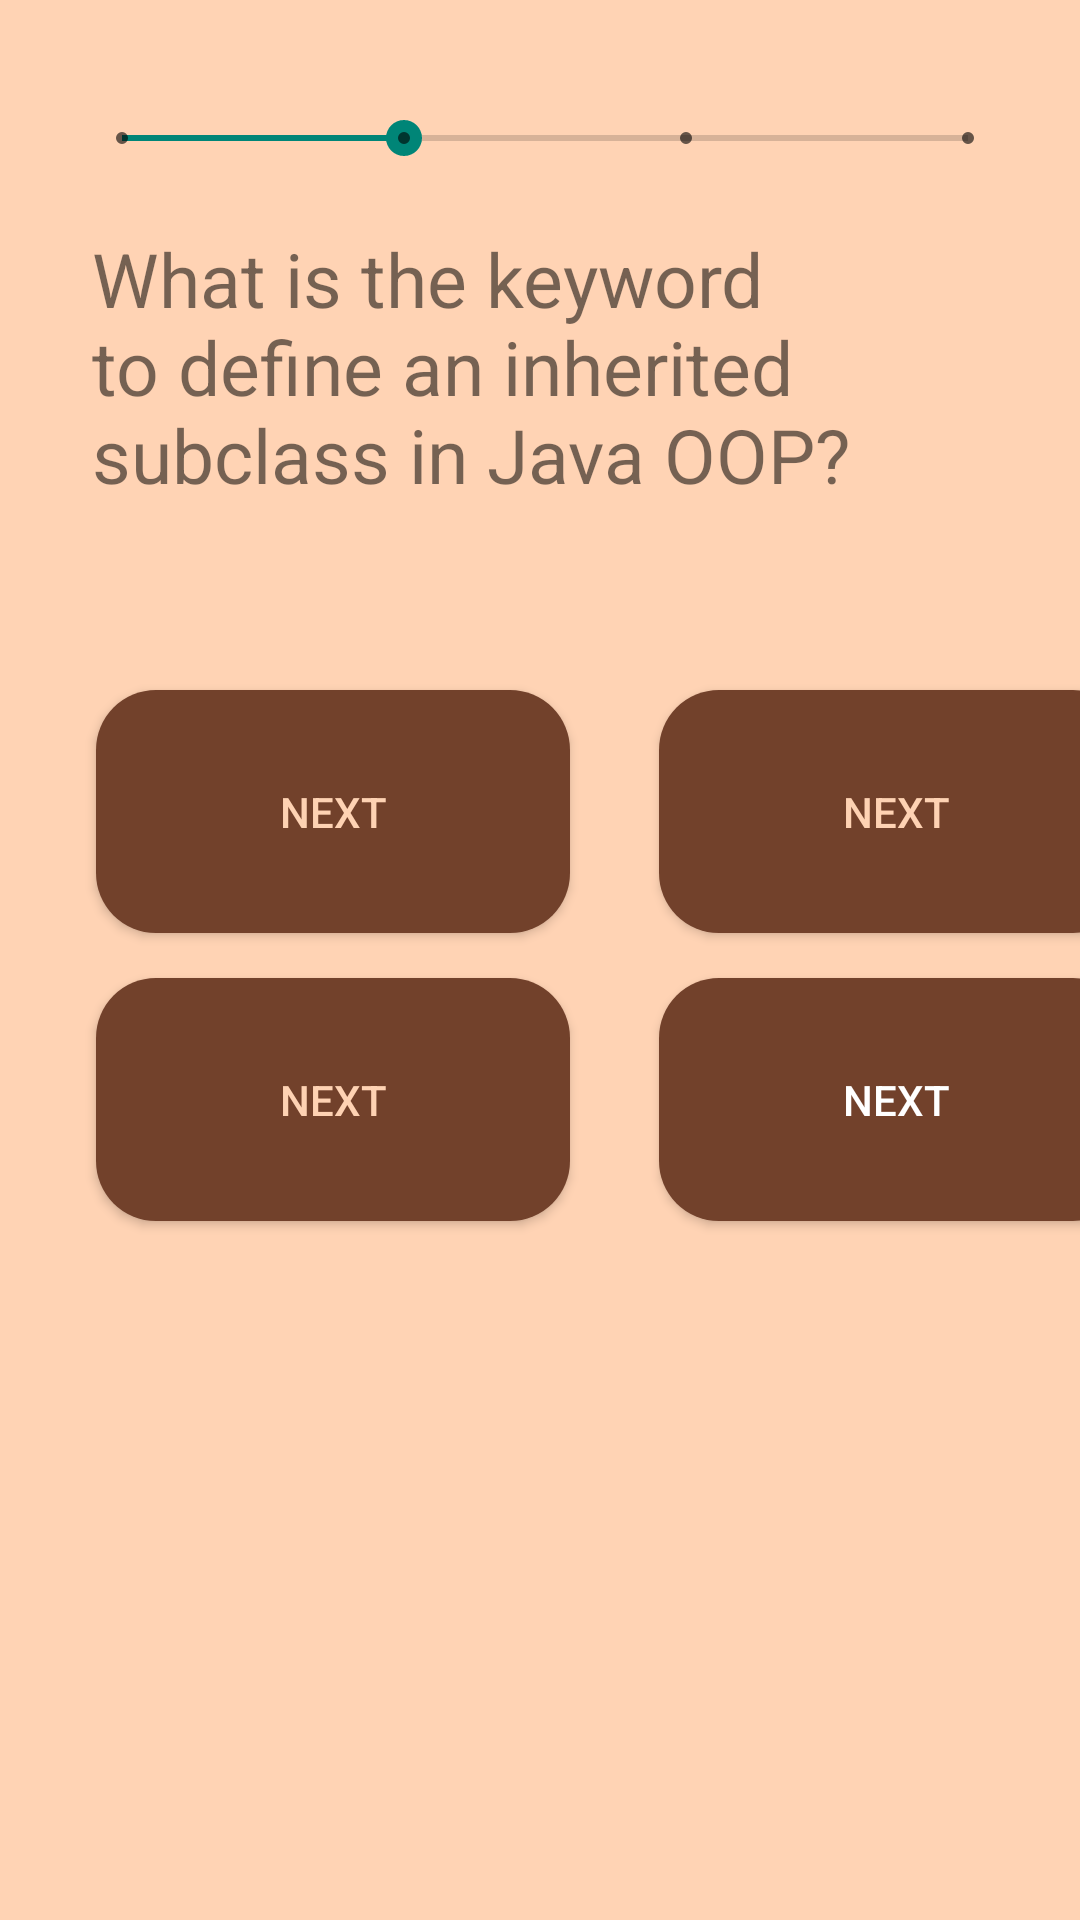

Produce the Android XML layout that renders to this screen, including the resource entries it uses.
<!-- AndroidManifest.xml: application theme Theme.SquirrelManual -->
<!-- res/layout/testpagec.xml -->
<?xml version="1.0" encoding="utf-8"?>
<androidx.constraintlayout.widget.ConstraintLayout xmlns:android="http://schemas.android.com/apk/res/android"
    xmlns:app="http://schemas.android.com/apk/res-auto"
    xmlns:tools="http://schemas.android.com/tools"
    android:layout_width="match_parent"
    android:layout_height="match_parent"
    android:background="#FFD3B4"
   >

    <TextView
        android:id="@+id/textView17"
        android:layout_width="303dp"
        android:layout_height="114dp"
        android:layout_marginTop="70dp"
        android:layout_weight="1"
        android:text="What is the keyword to define an inherited subclass in Java OOP?"
        android:textSize="25sp"
        android:textStyle="normal"
        app:layout_constraintBottom_toTopOf="@+id/constraintLayout3"
        app:layout_constraintEnd_toEndOf="parent"
        app:layout_constraintHorizontal_bias="0.537"
        app:layout_constraintStart_toStartOf="parent"
        app:layout_constraintTop_toTopOf="parent" />

    <androidx.constraintlayout.widget.ConstraintLayout
        android:id="@+id/constraintLayout3"
        android:layout_width="418dp"
        android:layout_height="219dp"
        android:layout_marginTop="24dp"
        app:layout_constraintEnd_toEndOf="parent"
        app:layout_constraintHorizontal_bias="0.0"
        app:layout_constraintStart_toStartOf="parent"
        app:layout_constraintTop_toBottomOf="@+id/textView17">

        <Button
            android:id="@+id/button3"
            android:layout_width="158dp"
            android:layout_height="81dp"
            android:layout_marginStart="32dp"
            android:layout_marginTop="16dp"
            android:layout_marginBottom="15dp"
            android:background="@drawable/rect"
            android:text="Next"
            android:textColor="#FED2B3"
            app:layout_constraintBottom_toTopOf="@+id/button7"
            app:layout_constraintLeft_toRightOf="@id/button7"
            app:layout_constraintStart_toStartOf="parent"
            app:layout_constraintTop_toTopOf="parent"
            app:layout_constraintVertical_bias="0.0"
            tools:layout_constraintTop_toBottomOf="@id/textInputLayout2" />

        <Button
            android:id="@+id/button7"
            android:layout_width="158dp"
            android:layout_height="81dp"
            android:layout_marginEnd="24dp"
            android:background="@drawable/rect"
            android:text="Next"
            android:textColor="#FED2B3"
            app:layout_constraintBottom_toBottomOf="parent"
            app:layout_constraintEnd_toStartOf="@+id/button8"
            app:layout_constraintHorizontal_bias="0.0"
            app:layout_constraintStart_toStartOf="@+id/button3"
            app:layout_constraintTop_toTopOf="parent"
            app:layout_constraintVertical_bias="0.811"
            tools:layout_constraintTop_toBottomOf="@id/textInputLayout2" />

        <Button
            android:id="@+id/button8"
            android:layout_width="158dp"
            android:layout_height="81dp"
            android:background="@drawable/rect"
            android:text="Next"
            android:textColor="#FFFFFF"
            app:layout_constraintBottom_toBottomOf="parent"
            app:layout_constraintEnd_toEndOf="@+id/button6"
            app:layout_constraintHorizontal_bias="1.0"
            app:layout_constraintStart_toStartOf="parent"
            app:layout_constraintTop_toTopOf="parent"
            app:layout_constraintVertical_bias="0.811"
            tools:layout_constraintTop_toBottomOf="@id/textInputLayout2" />

        <Button
            android:id="@+id/button6"
            android:layout_width="158dp"
            android:layout_height="81dp"
            android:layout_marginTop="16dp"
            android:background="@drawable/rect"
            android:text="Next"
            android:textColor="#FED2B3"
            app:layout_constraintBottom_toTopOf="@+id/button8"
            app:layout_constraintEnd_toEndOf="parent"
            app:layout_constraintHorizontal_bias="0.424"
            app:layout_constraintStart_toEndOf="@+id/button3"
            app:layout_constraintTop_toTopOf="parent"
            app:layout_constraintVertical_bias="0.0"
            tools:layout_constraintTop_toBottomOf="@id/textInputLayout2" />

    </androidx.constraintlayout.widget.ConstraintLayout>

    <SeekBar
        android:id="@+id/seekBar"
        style="@style/Widget.AppCompat.SeekBar.Discrete"
        android:layout_width="314dp"
        android:layout_height="60dp"
        android:layout_marginTop="16dp"
        android:max="3"
        android:progress="1"
        app:layout_constraintBottom_toTopOf="@+id/textView17"
        app:layout_constraintEnd_toEndOf="parent"
        app:layout_constraintHorizontal_bias="0.536"
        app:layout_constraintStart_toStartOf="parent"
        app:layout_constraintTop_toTopOf="parent"
        app:layout_constraintVertical_bias="0.0" />

</androidx.constraintlayout.widget.ConstraintLayout>
<!-- resources referenced by this layout -->
<resources>
  <!-- drawable rect (drawable) -->
  <?xml version="1.0" encoding="utf-8"?>
  <selector xmlns:android="http://schemas.android.com/apk/res/android">
      <item >
  
          <shape android:shape="rectangle">
              <solid android:color="#72412B" android:background="#72412B"/>
  
              <corners android:topLeftRadius="20dp" android:topRightRadius="20dp" android:bottomLeftRadius="20dp" android:bottomRightRadius="20dp"/>
          </shape>
      </item>
  </selector>
  <style name="Theme.SquirrelManual" parent="Theme.AppCompat.Light.DarkActionBar">
          
          <item name="colorPrimary">@color/purple_500</item>
          <item name="colorPrimaryVariant">@color/purple_700</item>
          <item name="colorOnPrimary">@color/white</item>
          
          <item name="colorSecondary">@color/teal_200</item>
          <item name="colorSecondaryVariant">@color/teal_700</item>
          <item name="colorOnSecondary">@color/black</item>
          
          <item name="android:statusBarColor">?attr/colorPrimaryVariant</item>
          
      </style>
  <!-- not gathered from this repository: default colours our renderer supplied (Android Studio template values) -->
  <color name="purple_500">#FF6200EE</color>
  <color name="purple_700">#FF3700B3</color>
  <color name="teal_200">#FF03DAC5</color>
  <color name="teal_700">#FF018786</color>
  <color name="black">#FF000000</color>
  <color name="white">#FFFFFFFF</color>
</resources>
